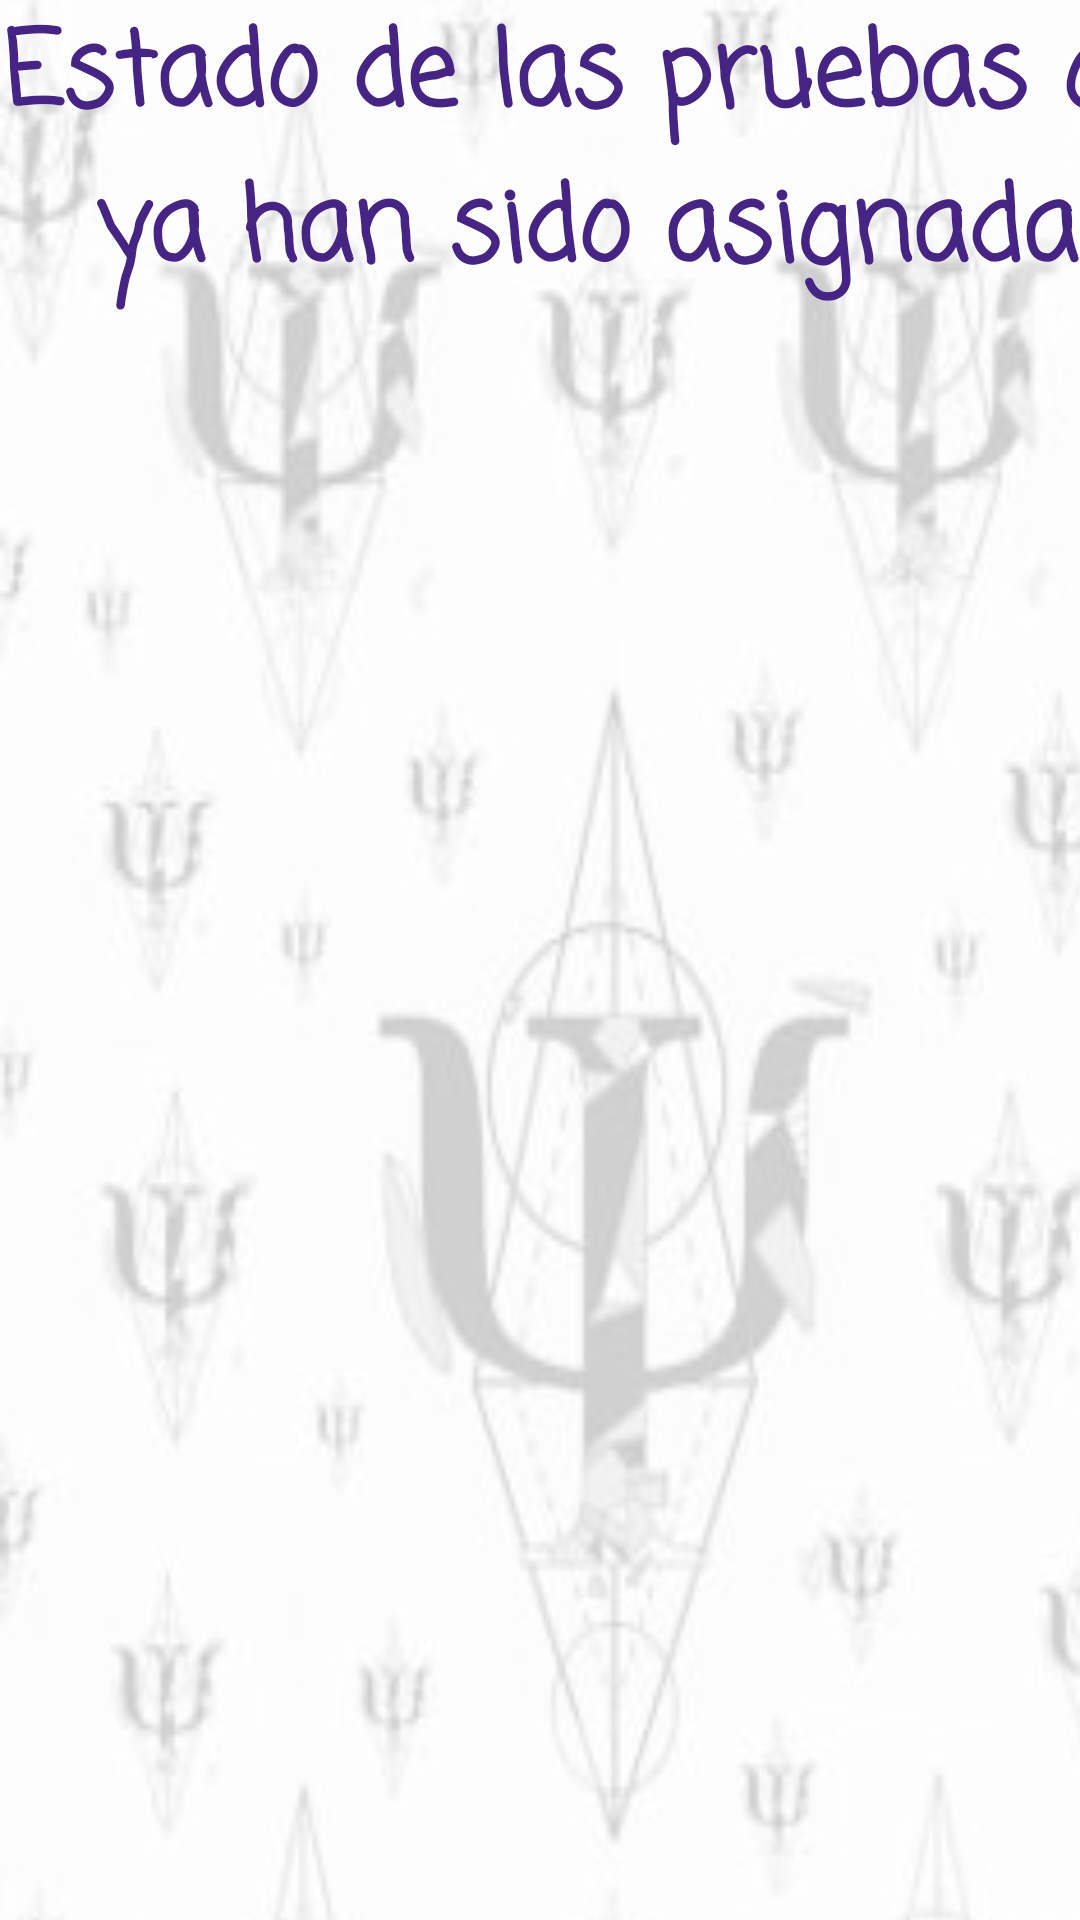

Write the Android layout XML for this screen, with the resource values it uses.
<!-- AndroidManifest.xml: application theme Theme.TT2021A027 -->
<!-- res/layout/activity_psicologo_estadodepruebas.xml -->
<?xml version="1.0" encoding="utf-8"?>
<androidx.constraintlayout.widget.ConstraintLayout xmlns:android="http://schemas.android.com/apk/res/android"
    xmlns:app="http://schemas.android.com/apk/res-auto"
    xmlns:tools="http://schemas.android.com/tools"
    android:layout_width="match_parent"
    android:layout_height="match_parent"
    tools:context=".psicologo_estadodepruebas">

    <LinearLayout
        android:layout_width="409dp"
        android:layout_height="844dp"
        android:background="@drawable/fondoprincipal"
        android:orientation="vertical"
        tools:layout_editor_absoluteX="1dp"
        tools:layout_editor_absoluteY="1dp">

        <ScrollView
            android:layout_width="match_parent"
            android:layout_height="match_parent">

            <LinearLayout
                android:layout_width="match_parent"
                android:layout_height="wrap_content"
                android:orientation="vertical" >

                <TextView
                    android:id="@+id/textwelcomepsico"
                    android:layout_width="match_parent"
                    android:layout_height="wrap_content"
                    android:fontFamily="casual"
                    android:text="Estado de las pruebas que ya han sido asignadas"
                    android:textAlignment="center"
                    android:textAllCaps="false"
                    android:textColor="#462483"
                    android:textSize="34sp"
                    android:textStyle="bold" />

                <LinearLayout
                    android:layout_width="match_parent"
                    android:layout_height="600dp"
                    android:orientation="vertical">

                    <ListView
                        android:id="@+id/ContenidoPiscologo"
                        android:layout_width="match_parent"
                        android:layout_height="match_parent" />
                </LinearLayout>
            </LinearLayout>
        </ScrollView>
    </LinearLayout>
</androidx.constraintlayout.widget.ConstraintLayout>
<!-- resources referenced by this layout -->
<resources>
  <!-- drawable fondoprincipal: jpg bitmap (drawable, 16642 bytes) -->
  <style name="Theme.TT2021A027" parent="Theme.MaterialComponents.DayNight.DarkActionBar">
          
          <item name="colorPrimary">@color/purple_500</item>
          <item name="colorPrimaryVariant">@color/purple_700</item>
          <item name="colorOnPrimary">@color/white</item>
          
          <item name="colorSecondary">@color/teal_200</item>
          <item name="colorSecondaryVariant">@color/teal_700</item>
          <item name="colorOnSecondary">@color/black</item>
          
          <item name="android:statusBarColor" tools:targetApi="l">?attr/colorPrimaryVariant</item>
          
      </style>
  <!-- not gathered from this repository: default colours our renderer supplied (Android Studio template values) -->
  <color name="purple_500">#FF6200EE</color>
  <color name="purple_700">#FF3700B3</color>
  <color name="teal_200">#FF03DAC5</color>
  <color name="teal_700">#FF018786</color>
  <color name="black">#FF000000</color>
  <color name="white">#FFFFFFFF</color>
</resources>
